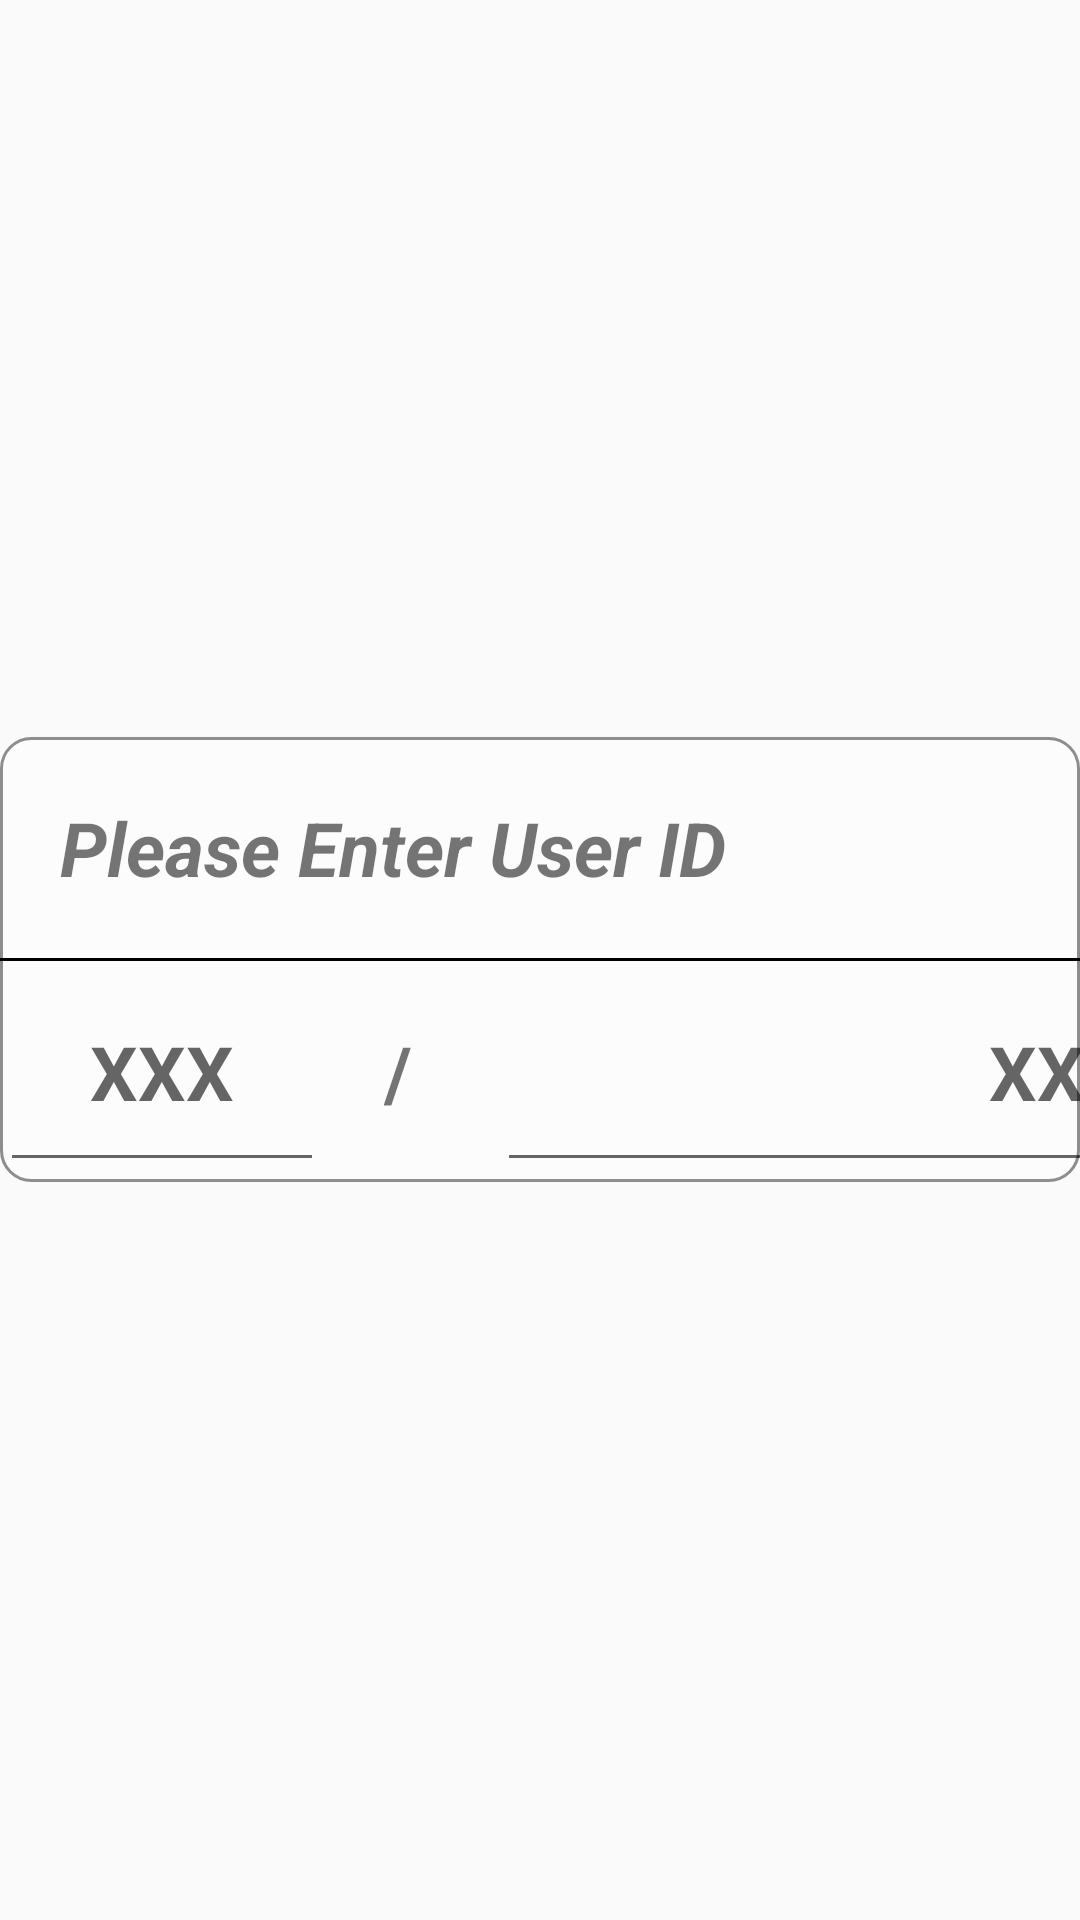

This screen was rendered from an Android layout file. Write that file and the resources it references.
<!-- AndroidManifest.xml: application theme AppTheme -->
<!-- res/layout/fragment_user_code_manual.xml -->
<FrameLayout xmlns:android="http://schemas.android.com/apk/res/android"
    xmlns:tools="http://schemas.android.com/tools"
    android:layout_width="match_parent"
    android:layout_height="match_parent"
    tools:context="com.davlib.mylibrary.UserCodeManual">

    <LinearLayout
        android:layout_width="fill_parent"
        android:layout_height="match_parent"
        android:gravity="center">

        <LinearLayout
            android:layout_width="wrap_content"
            android:layout_height="wrap_content"
            android:background="@drawable/round_corners"
            android:orientation="vertical">

            <TextView
                android:layout_width="fill_parent"
                android:layout_height="wrap_content"
                android:layout_gravity="center"
                android:padding="20dp"
                android:text="Please Enter User ID"
                android:textSize="25sp"
                android:textStyle="bold|italic" />

            <View
                android:layout_width="fill_parent"
                android:layout_height="1dp"
                android:background="#000000" />

            <LinearLayout
                android:layout_width="fill_parent"
                android:layout_height="wrap_content"
                android:weightSum="100"
                android:orientation="horizontal">

                <EditText
                    android:id="@+id/isbnNum"
                    android:layout_width="fill_parent"
                    android:layout_height="wrap_content"
                    android:layout_weight="35"
                    android:elevation="20dp"
                    android:hint="XXX"
                    android:maxLength="3"
                    android:imeActionId="@+id/imeManualISBN"
                    android:inputType="number"
                    android:padding="20dp"
                    android:singleLine="true"
                    android:textAlignment="center"
                    android:textSize="25sp"
                    android:textStyle="bold" />

                <TextView
                    android:layout_width="fill_parent"
                    android:layout_height="wrap_content"
                    android:layout_weight="42"
                    android:padding="20dp"
                    android:text="/"
                    android:textSize="25sp"
                    android:textStyle="bold" />

                <EditText
                    android:id="@+id/isbnNum2"
                    android:layout_width="fill_parent"
                    android:layout_height="wrap_content"
                    android:elevation="20dp"
                    android:hint="XX"
                    android:maxLength="2"
                    android:imeActionId="@+id/imeManualUserId"
                    android:inputType="number"
                    android:padding="20dp"
                    android:singleLine="true"
                    android:textAlignment="center"
                    android:textSize="25sp"
                    android:textStyle="bold" />

            </LinearLayout>

        </LinearLayout>
    </LinearLayout>
</FrameLayout>
<!-- resources referenced by this layout -->
<resources>
  <!-- drawable round_corners (drawable) -->
  <?xml version="1.0" encoding="utf-8"?>
  <shape xmlns:android="http://schemas.android.com/apk/res/android">
      <solid android:color="#92FFFFFF" />
      <stroke
          android:width="1dp"
          android:color="#70000000" />
      <corners
          android:topLeftRadius="10dp"
          android:topRightRadius="10dp"
          android:bottomLeftRadius="10dp"
          android:bottomRightRadius="10dp"
          />
  </shape>
  <style name="AppTheme" parent="Theme.AppCompat.Light">
          
      </style>
</resources>
